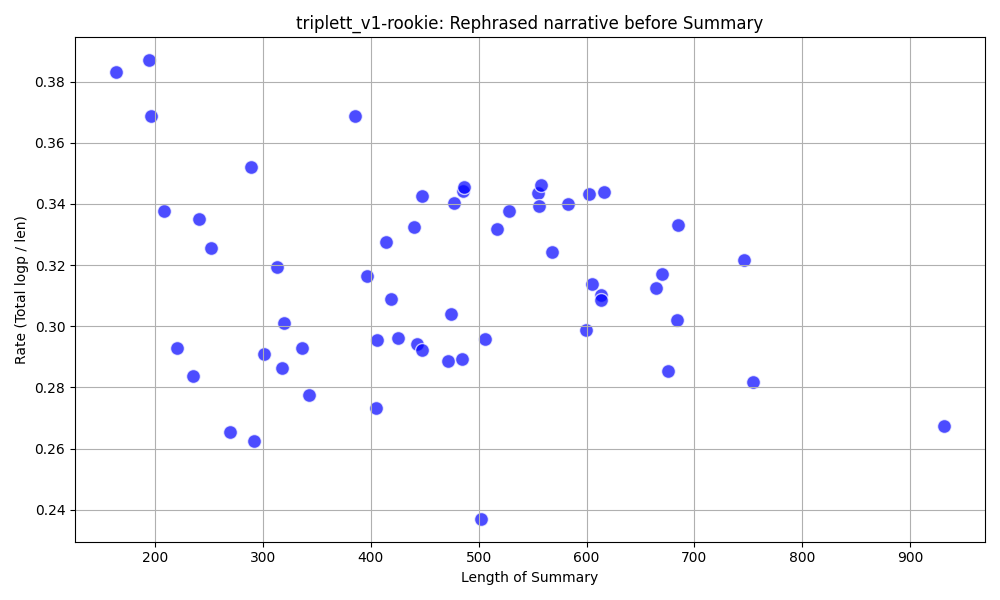

The table this chart was drawn from, first rows:
, summary, total, len, rate, keypoints_id
41, I was a rookie in the police force.|The …, 62.81, 164, 0.38, 4_3
36, I was a rookie and the Chief had a young…, 75.07, 194, 0.39, 3_1
37, I was a rookie police officer interested…, 72.25, 196, 0.37, 3_2
38, I was a rookie in the police force back …, 70.24, 208, 0.34, 3_3
40, I was a rookie in the police force.|I le…, 64.46, 220, 0.29, 4_2
42, I was a rookie in the police force.|The …, 66.69, 235, 0.28, 5_1
46, I was a rookie in the police force.|The …, 80.78, 241, 0.34, 6_2
49, I was a rookie in the police force.|The …, 82.03, 252, 0.33, 7_2
44, I was a rookie in the police force.|The …, 71.44, 269, 0.27, 5_3
48, I was a rookie in the police force.|The …, 101.7, 289, 0.35, 7_1
47, I was a rookie in the police force.|The …, 76.63, 292, 0.26, 6_3
39, I noticed the Chief had a young daughter…, 87.55, 301, 0.29, 4_1
54, I was a rookie in the police force.|The …, 99.95, 313, 0.32, 9_1
45, I was a rookie in the police force.|The …, 91.02, 318, 0.29, 6_1
53, I was a rookie in the police force.|The …, 96.04, 319, 0.3, 8_3
50, I was a rookie in the police force.|The …, 98.44, 336, 0.29, 7_3
43, I was a rookie in the police force with …, 95.16, 343, 0.28, 5_2
14, I was a rookie in the police force.|The …, 141.9, 385, 0.37, 14_3
4, I was a rookie in the police force.|The …, 125.3, 396, 0.32, 11_2
5, I was a rookie in the police force.|The …, 110.7, 405, 0.27, 11_3
56, I was a rookie in the police force.|The …, 120, 406, 0.3, 9_3
12, I was a rookie in the police force.|The …, 135.7, 414, 0.33, 14_1
52, I was a rookie in the police force.|The …, 129.4, 419, 0.31, 8_2
55, I was a rookie in the police force.|The …, 125.9, 425, 0.3, 9_2
1, I was a rookie in the police force.|The …, 146.3, 440, 0.33, 10_2
9, I was a rookie in the police force.|The …, 130.3, 443, 0.29, 13_1
51, I joined the police force as a rookie.|T…, 130.7, 447, 0.29, 8_1
7, I was a rookie in the police force.|The …, 153.2, 447, 0.34, 12_2
11, I was a rookie in the police force.|The …, 135.9, 471, 0.29, 13_3
3, I was a rookie in the police force.|The …, 144, 474, 0.3, 11_1
17, I was a rookie in the police force.|The …, 162.4, 477, 0.34, 15_3
13, I was a rookie in the police force.|The …, 140.1, 484, 0.29, 14_2
2, I was a rookie in the police force.|The …, 167.0, 485, 0.34, 10_3
20, I was a rookie in the police force.|The …, 167.9, 486, 0.35, 16_3
0, I was a rookie in the police force.|The …, 119.0, 502, 0.24, 10_1
10, I was a rookie in the police force.|The …, 149.7, 506, 0.3, 13_2
18, I was a rookie in the police force.|The …, 171.5, 517, 0.33, 16_1
16, I was a rookie in the police force.|The …, 178.3, 528, 0.34, 15_2
6, I was a rookie in the police force.|The …, 190.7, 555, 0.34, 12_1
25, I was a rookie in the police force.|The …, 188.6, 556, 0.34, 18_2
8, I was a rookie in the police force.|The …, 193.2, 558, 0.35, 12_3
23, I was a rookie in the police force.|The …, 184.2, 568, 0.32, 17_3
26, I was a rookie in the police force.|The …, 198.2, 583, 0.34, 18_3
21, I was a rookie in the police force.|The …, 178.9, 599, 0.3, 17_1
24, I was a rookie in the police force.|The …, 206.6, 602, 0.34, 18_1
35, I was a rookie in the police force.|The …, 189.8, 605, 0.31, 21_3
27, I was a rookie in the police force.|The …, 189.2, 613, 0.31, 19_1
19, I was a rookie in the police force.|The …, 190.1, 613, 0.31, 16_2
15, I was a rookie in the police force.|The …, 211.9, 616, 0.34, 15_1
22, I was a rookie in the police force.|The …, 207.5, 664, 0.31, 17_2
32, I was a rookie in the police force.|The …, 212.4, 670, 0.32, 20_3
31, I was a rookie in the police force.|The …, 192.6, 675, 0.29, 20_2
30, I was a rookie in the police force.|The …, 206.6, 684, 0.3, 20_1
29, I was a rookie in the police force.|The …, 228.1, 685, 0.33, 19_3
33, I was a rookie in the police force.|The …, 240.1, 746, 0.32, 21_1
28, I was a rookie in the police force.|The …, 212.5, 754, 0.28, 19_2
34, I was a rookie in the police force.|The …, 248.9, 931, 0.27, 21_2
